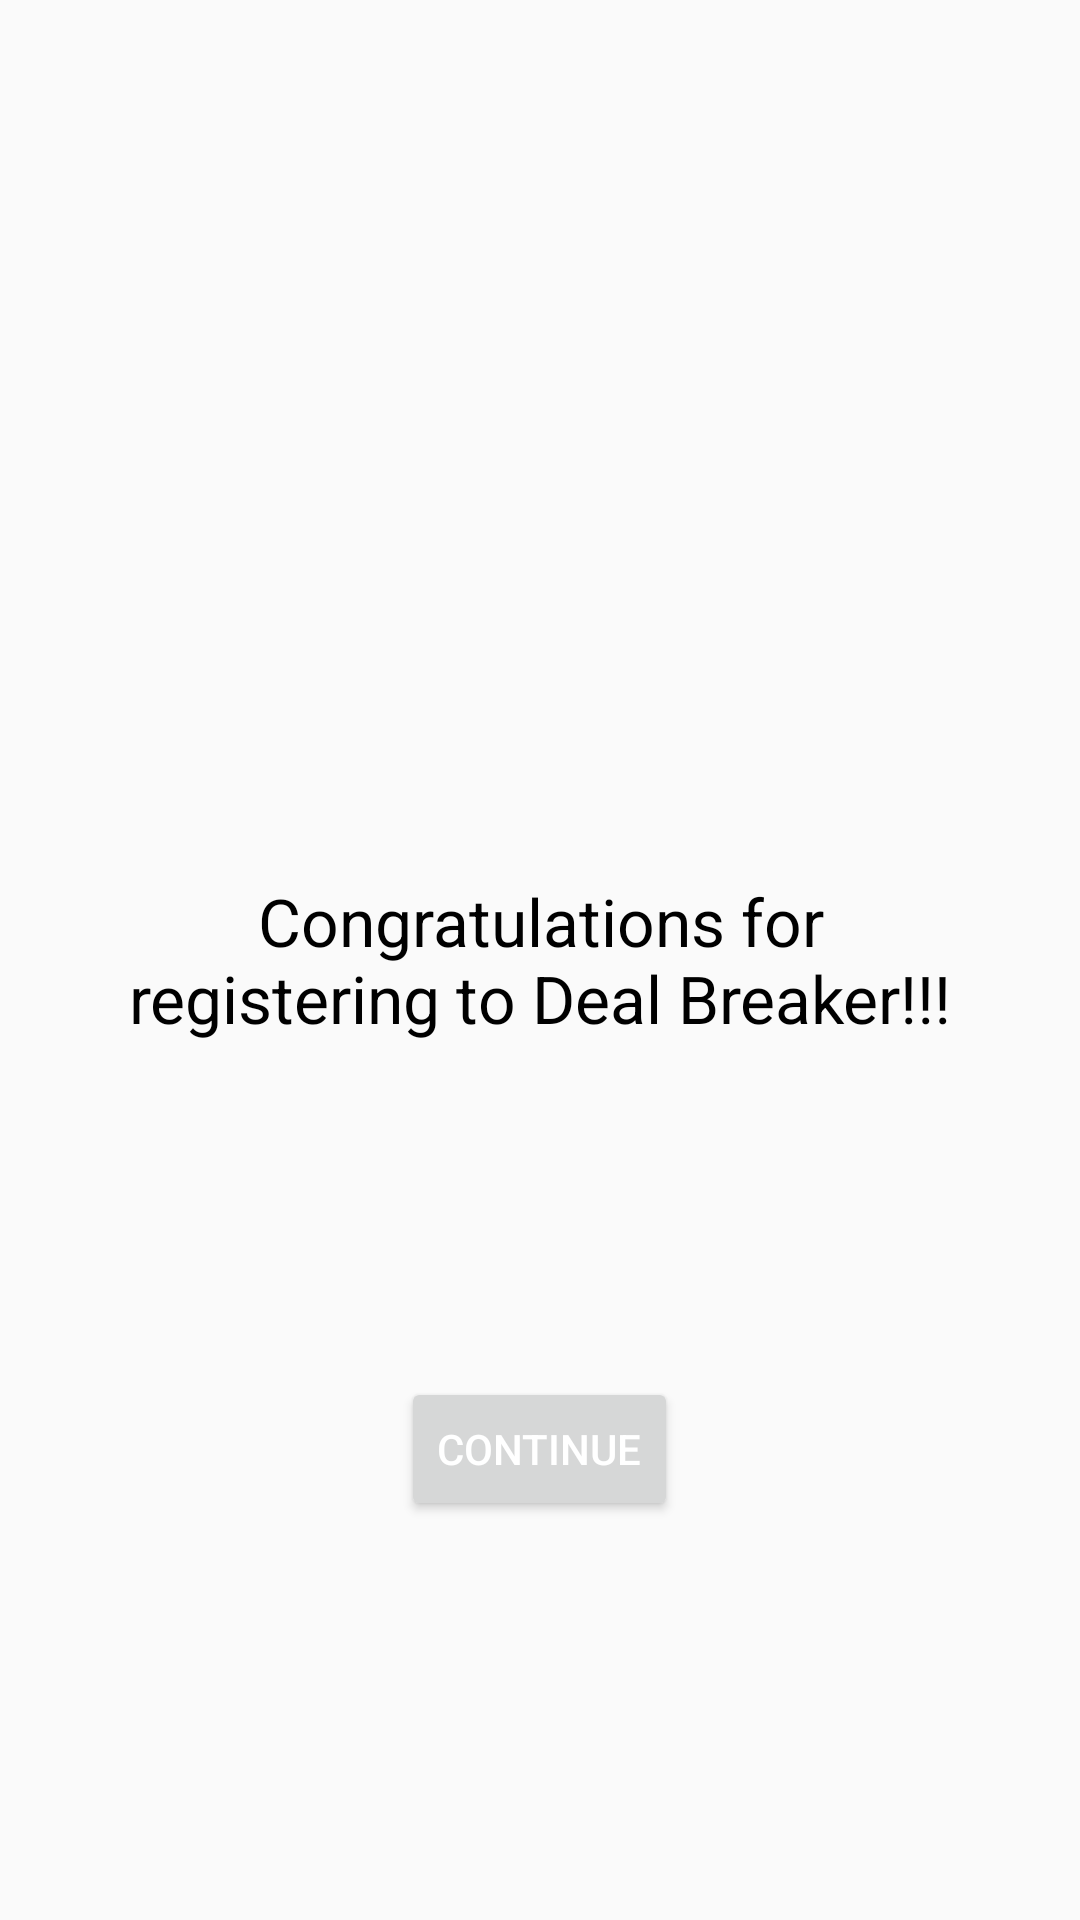

Reconstruct the res/layout file that produces this screen, plus the resources it refers to.
<!-- AndroidManifest.xml: application theme AppTheme -->
<!-- res/layout/activity_initial_get_roaming_list.xml -->
<?xml version="1.0" encoding="utf-8"?>
<RelativeLayout
    xmlns:android="http://schemas.android.com/apk/res/android"
    xmlns:tools="http://schemas.android.com/tools"
    android:layout_width="match_parent"
    android:layout_height="match_parent"
    android:paddingBottom="@dimen/activity_vertical_margin"
    android:paddingLeft="@dimen/activity_horizontal_margin"
    android:paddingRight="@dimen/activity_horizontal_margin"
    android:paddingTop="@dimen/activity_vertical_margin"
    tools:context="roast.app.com.dealbreaker.InitialGetRoamingList">

    <TextView
        android:layout_width="wrap_content"
        android:layout_height="wrap_content"
        android:textAppearance="?android:attr/textAppearanceLarge"
        android:text="Congratulations for registering to Deal Breaker!!!"
        android:textColor="@color/black"
        android:id="@+id/textView2"
        android:layout_centerVertical="true"
        android:theme="@style/Base.AlertDialog.AppCompat"
        android:textAlignment="center"
        android:layout_marginLeft="20dp"
        android:layout_marginRight="20dp"/>

    <Button
        android:layout_width="wrap_content"
        android:layout_height="wrap_content"
        android:text="Continue"
        android:id="@+id/buttonContinue"
        android:layout_alignParentBottom="true"
        android:layout_centerHorizontal="true"
        android:layout_marginBottom="117dp"/>
</RelativeLayout>
<!-- resources referenced by this layout -->
<resources>
  <color name="black">#000</color>
  <dimen name="activity_horizontal_margin">16dp</dimen>
  <dimen name="activity_vertical_margin">16dp</dimen>
  <style name="AppTheme" parent="Theme.AppCompat.Light.DarkActionBar">
          
          <item name="colorPrimary">@color/colorPrimary</item>
          <item name="colorPrimaryDark">@color/colorPrimaryDark</item>
          <item name="colorAccent">@color/colorAccent</item>
          <item name="windowNoTitle">true</item>
          <item name="windowActionBar">false</item>
          <item name="android:textColorPrimary">@android:color/white</item>
      </style>
  <color name="colorPrimary">#FF0000</color>
  <color name="colorPrimaryDark">#8b0000</color>
  <color name="colorAccent">#FF4081</color>
</resources>
